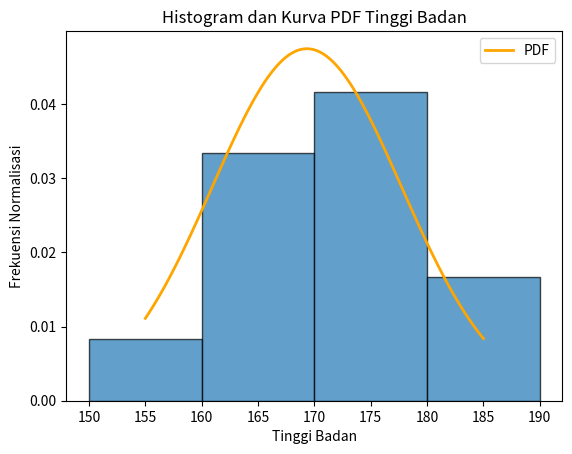

Recreate this plot in Python.
import matplotlib.pyplot as plt
import numpy as np
from scipy.stats import norm

def group_heights(heights, interval_size):
    grouped_heights = {}
    
    for height in heights:
        group_key = (height // interval_size) * interval_size
        if group_key not in grouped_heights:
            grouped_heights[group_key] = {'interval': f"{group_key}-{group_key + interval_size - 1}", 'frequencies': 0}
        grouped_heights[group_key]['frequencies'] += 1
    
    return grouped_heights

tinggi_badan = [165, 170, 155, 172, 180, 160, 175, 165, 185, 175, 170, 160]
interval_size = 10

grouped_heights = group_heights(tinggi_badan, interval_size)

for group_key, data in grouped_heights.items():
    print(f"Interval {data['interval']} : {data['frequencies']} orang")

# Visualisasi data dalam bentuk histogram
plt.hist(tinggi_badan, bins=range(150, 200, interval_size), edgecolor='black', alpha=0.7, density=True)

# Menambahkan kurva PDF dari distribusi normal
mean_tinggi = np.mean(tinggi_badan)
std_tinggi = np.std(tinggi_badan)

x = np.linspace(min(tinggi_badan), max(tinggi_badan), 100)
plt.plot(x, norm.pdf(x, mean_tinggi, std_tinggi), label='PDF', linewidth=2, color="orange")

plt.xlabel('Tinggi Badan')
plt.ylabel('Frekuensi Normalisasi')
plt.title('Histogram dan Kurva PDF Tinggi Badan')

plt.legend()
plt.show()
